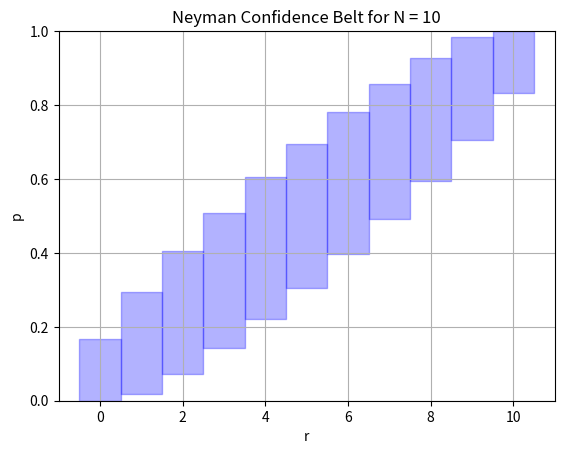

This chart was generated by the following Python code:
import matplotlib.pyplot as plt
import numpy as np
import scipy.integrate as integrate
import random
from scipy.optimize import brentq

# Problem 1
def Factorial( n ):
    factorial = 1;
    if ( n > 1 ):
        for i in range(1,n+1):
            factorial *= i
    return factorial

def Binomial( r, p, N):
    bin = 0.
    bin = Factorial(N)/(Factorial(r)*Factorial(N-r))*(p**r)*(1-p)**(N-r)
    return bin

# Problem 2
def ClopperPearson_u(r, N, CL, N_steps = 1000):
    step = 0.001
    binomial_sum = 0.
    p_upper = 0.
    p_temp = 0.

    for i_step in range(N_steps + 1):
        p_temp = i_step * step

        for i in range(r+1, N+1):
            binomial_sum += Binomial(i,p_temp,N)

        if ( binomial_sum >= (1-(1-CL)/2) ):
            p_upper = p_temp
            break

        elif (i_step == N_steps):
            p_upper = 1.00
        else:
            binomial_sum = 0

    return p_upper

def ClopperPearson_d(r, N, CL, N_steps = 1000):
    step = 0.001
    binomial_sum = 0.
    p_lower = 0.
    p_temp = 0.

    for i_step in range(N_steps + 1):
        p_temp = 1.0 - i_step * step

        for i in range(r):
            binomial_sum += Binomial(i,p_temp,N)

        if ( binomial_sum >= (1-(1-CL)/2) ):
            p_lower = p_temp
            break
        else:
            binomial_sum = 0

    return p_lower

def ClopperPearson(r, N, CL, N_steps=1000):
    p_u = ClopperPearson_u(r, N, CL, N_steps)
    p_d = ClopperPearson_d(r, N, CL, N_steps)
    return p_d, p_u

print("==============================================")
print("Clopper-Pearson intervals for N=10 and CL=0.68")
print("==============================================")
for i in range(0,10):
    print("[" + str(round(ClopperPearson(i, 10, 0.68)[0],2)) + "," + str(round(ClopperPearson(i, 10, 0.68)[1],2)) + "]")

# Problem 3
fig, ax = plt.subplots()

for i in range(0,11):
    p_d, p_u = ClopperPearson(i, 10, 0.68)
    x = np.linspace(i - 0.5,  i + 0.5)
    ax.fill_between(x, p_u + x * 0, x * 0 + p_d, color = "blue", alpha=0.3)

ax.set_xlim(-1, 11)
ax.set_ylim(0, 1)
ax.grid()

plt.xlabel('r')
plt.ylabel('p')

plt.title('Neyman Confidence Belt for N = 10')

plt.savefig("Problem_3.pdf")
plt.clf()

# Problem 4

p_true = 1./6. # true probability to roll a 6
n_covered = 0

for e in range(1000):
    n_rolled_sixes = 0
    for i in range(10): # throw a dice 10 times
        if( random.randint(1,6) == 6):
            n_rolled_sixes += 1 # count the number of 6
    p_d, p_u = ClopperPearson(n_rolled_sixes, 10, 0.68)
    if( p_true >= p_d and p_true <= p_u):
        n_covered += 1

print("\n============================================================================")
print("For the dice throwing experiment, the 1 sigma CP CL is actually a " + str(n_covered/10.) + "% CL!")
print("============================================================================")
